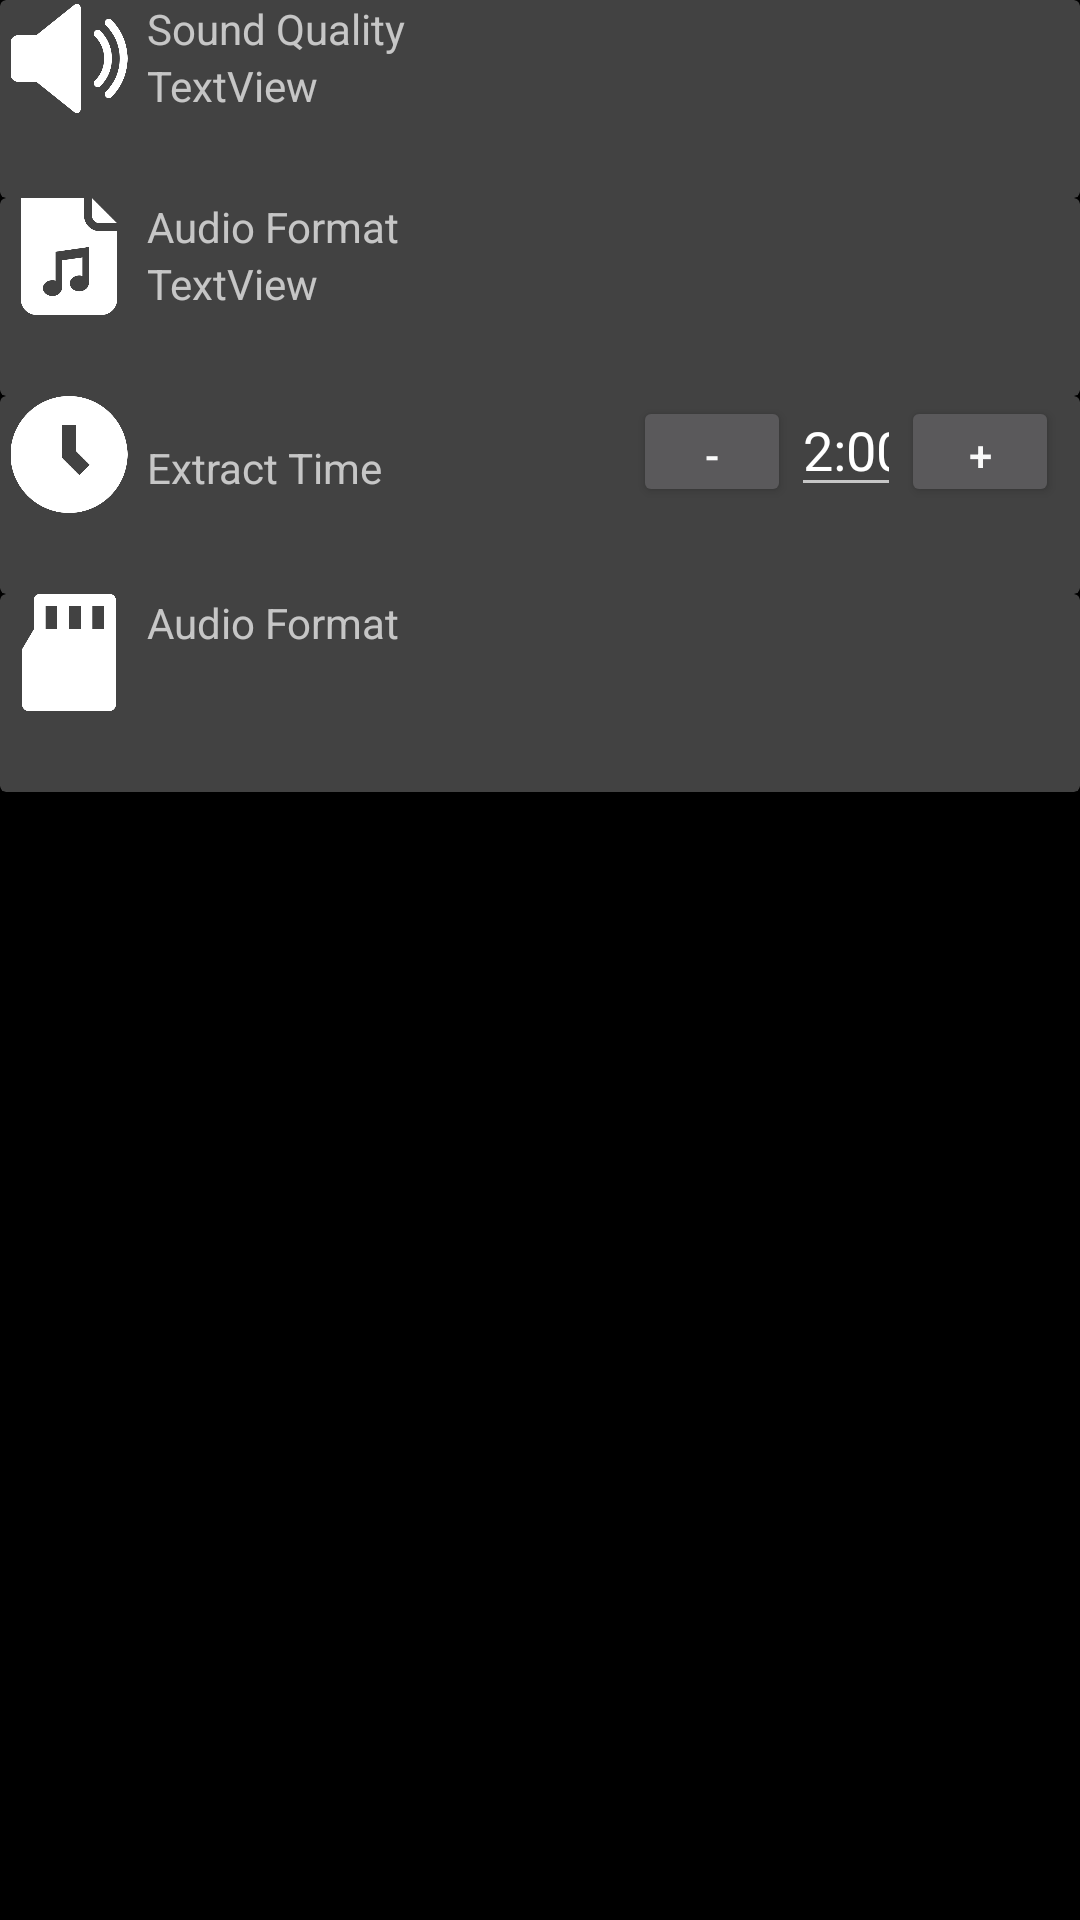

Reconstruct the res/layout file that produces this screen, plus the resources it refers to.
<!-- AndroidManifest.xml: application theme DarkTheme -->
<!-- res/layout/audio_settings.xml -->
<?xml version="1.0" encoding="utf-8"?>
<LinearLayout xmlns:android="http://schemas.android.com/apk/res/android"
    android:layout_width="match_parent"
    android:layout_height="match_parent"
    android:orientation="vertical"
    xmlns:app="http://schemas.android.com/apk/res-auto">

    <androidx.cardview.widget.CardView
    android:layout_width="match_parent"
    android:layout_height="66dp">

    <RelativeLayout
        android:layout_width="match_parent"
        android:layout_height="match_parent">

        <ImageView
            android:id="@+id/img_sound_quality"
            android:layout_width="46dp"
            android:layout_height="39dp"
            android:contentDescription="@string/sound_quality_option"
            app:srcCompat="@drawable/ic_sound_quality">

        </ImageView>

        <LinearLayout
            android:layout_width="355dp"
            android:layout_height="37dp"
            android:layout_alignParentEnd="true"
            android:layout_marginStart="3dp"
            android:layout_marginEnd="7dp"
            android:layout_toEndOf="@+id/img_sound_quality"
            android:orientation="vertical">

            <TextView
                android:id="@+id/txt_sound_quality"
                android:layout_width="match_parent"
                android:layout_height="wrap_content"
                android:text="@string/sound_quality_option" />

            <TextView
                android:id="@+id/txt_sound_quality_option"
                android:layout_width="match_parent"
                android:layout_height="wrap_content"
                android:text="TextView" />
        </LinearLayout>

    </RelativeLayout>

</androidx.cardview.widget.CardView>

    <androidx.cardview.widget.CardView
        android:layout_width="match_parent"
        android:layout_height="66dp">

        <RelativeLayout
            android:layout_width="match_parent"
            android:layout_height="match_parent">

            <ImageView
                android:id="@+id/img_audio_format"
                android:layout_width="46dp"
                android:layout_height="39dp"
                android:contentDescription="@string/sound_quality_option"
                app:srcCompat="@drawable/ic_audio_format">

            </ImageView>

            <LinearLayout
                android:layout_width="355dp"
                android:layout_height="37dp"
                android:layout_alignParentEnd="true"
                android:layout_marginStart="3dp"
                android:layout_marginEnd="7dp"
                android:layout_toEndOf="@+id/img_audio_format"
                android:orientation="vertical">

                <TextView
                    android:id="@+id/txt_audio_format"
                    android:layout_width="match_parent"
                    android:layout_height="wrap_content"
                    android:text="@string/audio_format_option" />

                <TextView
                    android:id="@+id/txt_audio_format_selected_option"
                    android:layout_width="match_parent"
                    android:layout_height="wrap_content"
                    android:text="TextView" />
            </LinearLayout>
        </RelativeLayout>

    </androidx.cardview.widget.CardView>

    <androidx.cardview.widget.CardView
        android:layout_width="match_parent"
        android:layout_height="66dp">

        <RelativeLayout
            android:layout_width="match_parent"
            android:layout_height="match_parent">

            <ImageView
                android:id="@+id/img_extract_time"
                android:layout_width="46dp"
                android:layout_height="39dp"
                android:contentDescription="@string/extract_time_option"
                app:srcCompat="@drawable/ic_extract_time">

            </ImageView>

            <LinearLayout
                android:layout_width="355dp"
                android:layout_height="37dp"
                android:layout_alignParentEnd="true"
                android:layout_marginStart="3dp"
                android:layout_marginEnd="7dp"
                android:layout_toEndOf="@+id/img_extract_time"
                android:orientation="horizontal">

                <TextView
                    android:id="@+id/txt_extract_time"
                    android:layout_width="162dp"
                    android:layout_height="wrap_content"
                    android:text="@string/extract_time_option" />

                <Button
                    android:id="@+id/minus_button"
                    android:layout_width="18dp"
                    android:layout_height="match_parent"
                    android:layout_weight="1"
                    android:text="-"
                    android:textColor="@color/colorWhite"/>

                <EditText
                    android:id="@+id/extract_time_option"
                    android:layout_width="2dp"
                    android:layout_height="wrap_content"
                    android:layout_weight="1"
                    android:ems="10"
                    android:inputType="time"
                    android:text="2:00" />
                <Button
                    android:id="@+id/plus_button"
                    android:layout_width="18dp"
                    android:layout_height="match_parent"
                    android:layout_weight="1"
                    android:text="+"
                    android:textColor="@color/colorWhite"/>


            </LinearLayout>
        </RelativeLayout>

    </androidx.cardview.widget.CardView>

    <androidx.cardview.widget.CardView
        android:layout_width="match_parent"
        android:layout_height="66dp">

        <RelativeLayout
            android:layout_width="match_parent"
            android:layout_height="match_parent">

            <ImageView
                android:id="@+id/img_storage_path"
                android:layout_width="46dp"
                android:layout_height="39dp"
                android:contentDescription="@string/storage_path_option"
                app:srcCompat="@drawable/ic_storage_path">

            </ImageView>

            <LinearLayout
                android:layout_width="355dp"
                android:layout_height="37dp"
                android:layout_alignParentEnd="true"
                android:layout_marginStart="3dp"
                android:layout_marginEnd="7dp"
                android:layout_toEndOf="@+id/img_storage_path"
                android:orientation="vertical">

                <TextView
                    android:id="@+id/txt_storage_path"
                    android:layout_width="match_parent"
                    android:layout_height="wrap_content"
                    android:text="@string/audio_format_option" />


            </LinearLayout>
        </RelativeLayout>

    </androidx.cardview.widget.CardView>

</LinearLayout>
<!-- resources referenced by this layout -->
<resources>
  <color name="colorWhite">#FAFAFA</color>
  <!-- drawable ic_audio_format: png bitmap (drawable, 6208 bytes) -->
  <!-- drawable ic_extract_time: png bitmap (drawable, 9617 bytes) -->
  <!-- drawable ic_sound_quality: png bitmap (drawable, 9629 bytes) -->
  <!-- drawable ic_storage_path: png bitmap (drawable, 3302 bytes) -->
  <string name="audio_format_option">Audio Format</string>
  <string name="extract_time_option">Extract Time</string>
  <string name="sound_quality_option">Sound Quality</string>
  <string name="storage_path_option">Sotrage Path</string>
  <style name="DarkTheme" parent="BaseTheme">
          <item name="windowActionModeOverlay">true</item>
          <item name="android:windowBackground">@color/colorBackground</item>
      </style>
  <style name="BaseTheme" parent="Theme.AppCompat.NoActionBar">
          
          <item name="colorPrimary">@color/colorPrimary</item>
          <item name="colorPrimaryDark">@color/colorPrimaryDark</item>
          <item name="colorAccent">@color/colorPrimary</item>
      </style>
  <color name="colorBackground">#000000</color>
  <color name="colorPrimary">@color/colorWhite</color>
  <color name="colorPrimaryDark">@color/colorBackground</color>
</resources>
